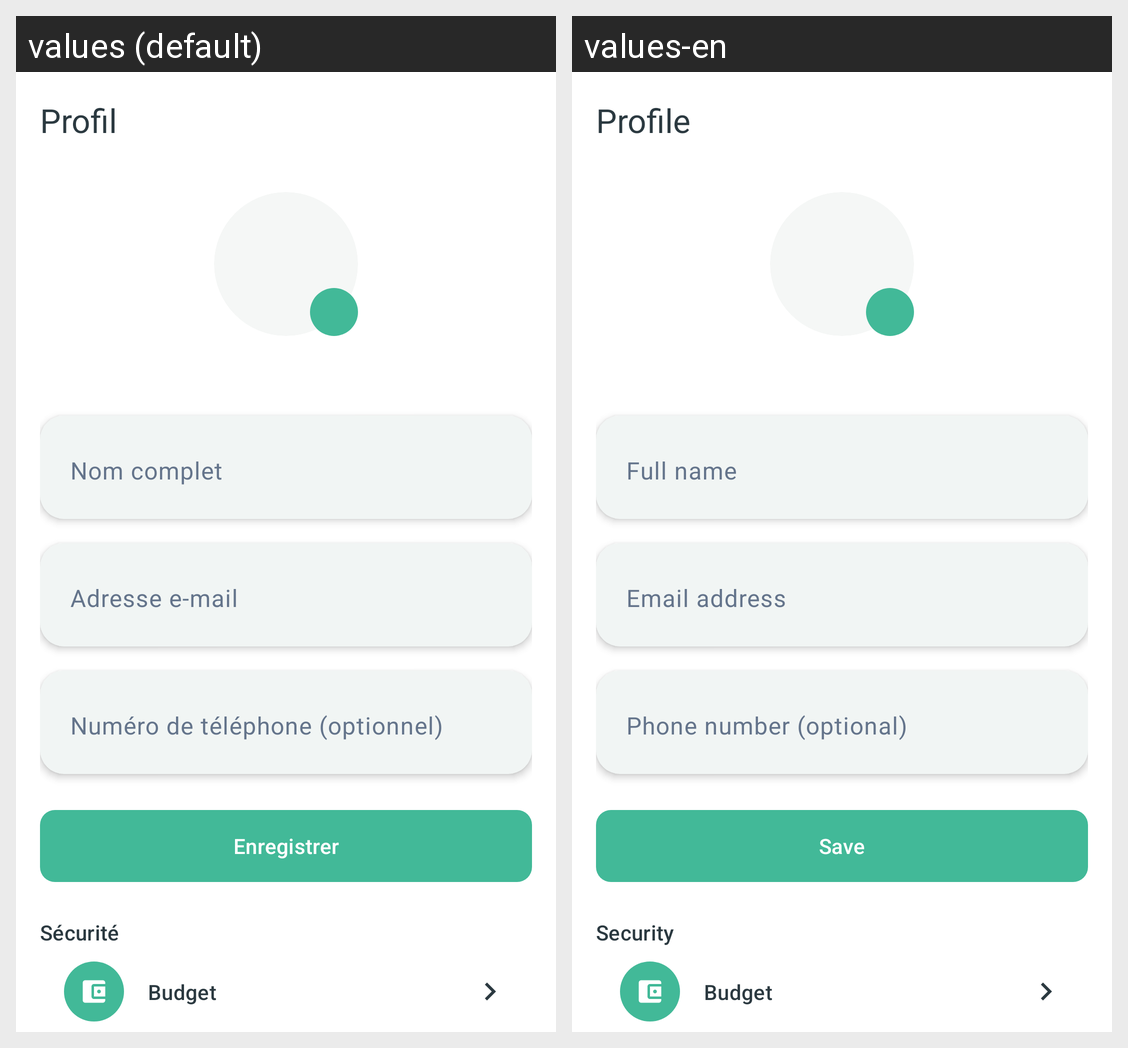

The Android screen above is rendered under two locales of the same app. Produce the string resources it draws, with the default and per-locale values.
Android screen res/layout/fragment_profile.xml rendered under 2 locales, left to right: values (default), values-en. Device: Nexus 5 (rendered at 1080×1920; each locale shown at half size, 540×960, under a caption strip naming it); theme Theme.Arzikina.
Strings drawn on this screen, with the default value and each locale's value (text and hints the layout hard-codes, and strings that could not be matched under every locale, appear in the picture but are not listed):

profile_title
  values: Profil
  values-en: Profile

register_full_name_label
  values: Nom complet
  values-en: Full name

register_email_label
  values: Adresse e-mail
  values-en: Email address

register_phone_label
  values: Numéro de téléphone (optionnel)
  values-en: Phone number (optional)

profile_save_action
  values: Enregistrer
  values-en: Save

profile_section_security_title
  values: Sécurité
  values-en: Security
